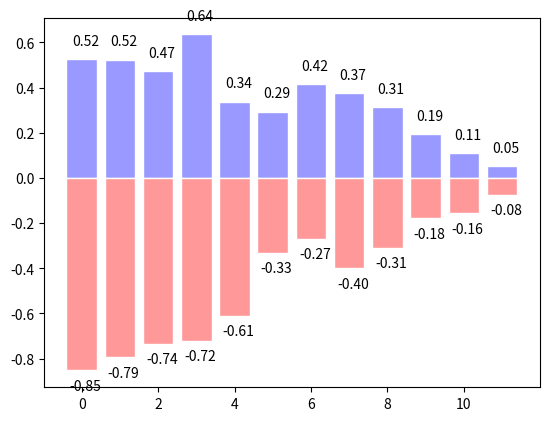

Python code for this plot:
# -*- coding: utf-8 -*-

import matplotlib.pyplot as plt
import numpy as np

n= 12
X = np.arange(n)
Y1 = (1-X/float(n))*np.random.uniform(0.5,1.0,n)
Y2 = (1-X/float(n))*np.random.uniform(0.5,1.0,n)

plt.bar(X,+Y1,facecolor='#9999ff',edgecolor='white')
plt.bar(X,-Y2,facecolor='#ff9999',edgecolor='white')

for x,y in zip(X,Y1):
    # ha: horizontal alignment
    plt.text(x+0.1,y+0.05,'%.2f' % y,ha='center',va='bottom')

for x,y in zip(X,Y2):
    # ha: horizontal alignment
    plt.text(x+0.1,-y-0.1,'-%.2f' % y,ha='center',va='bottom')

plt.show()